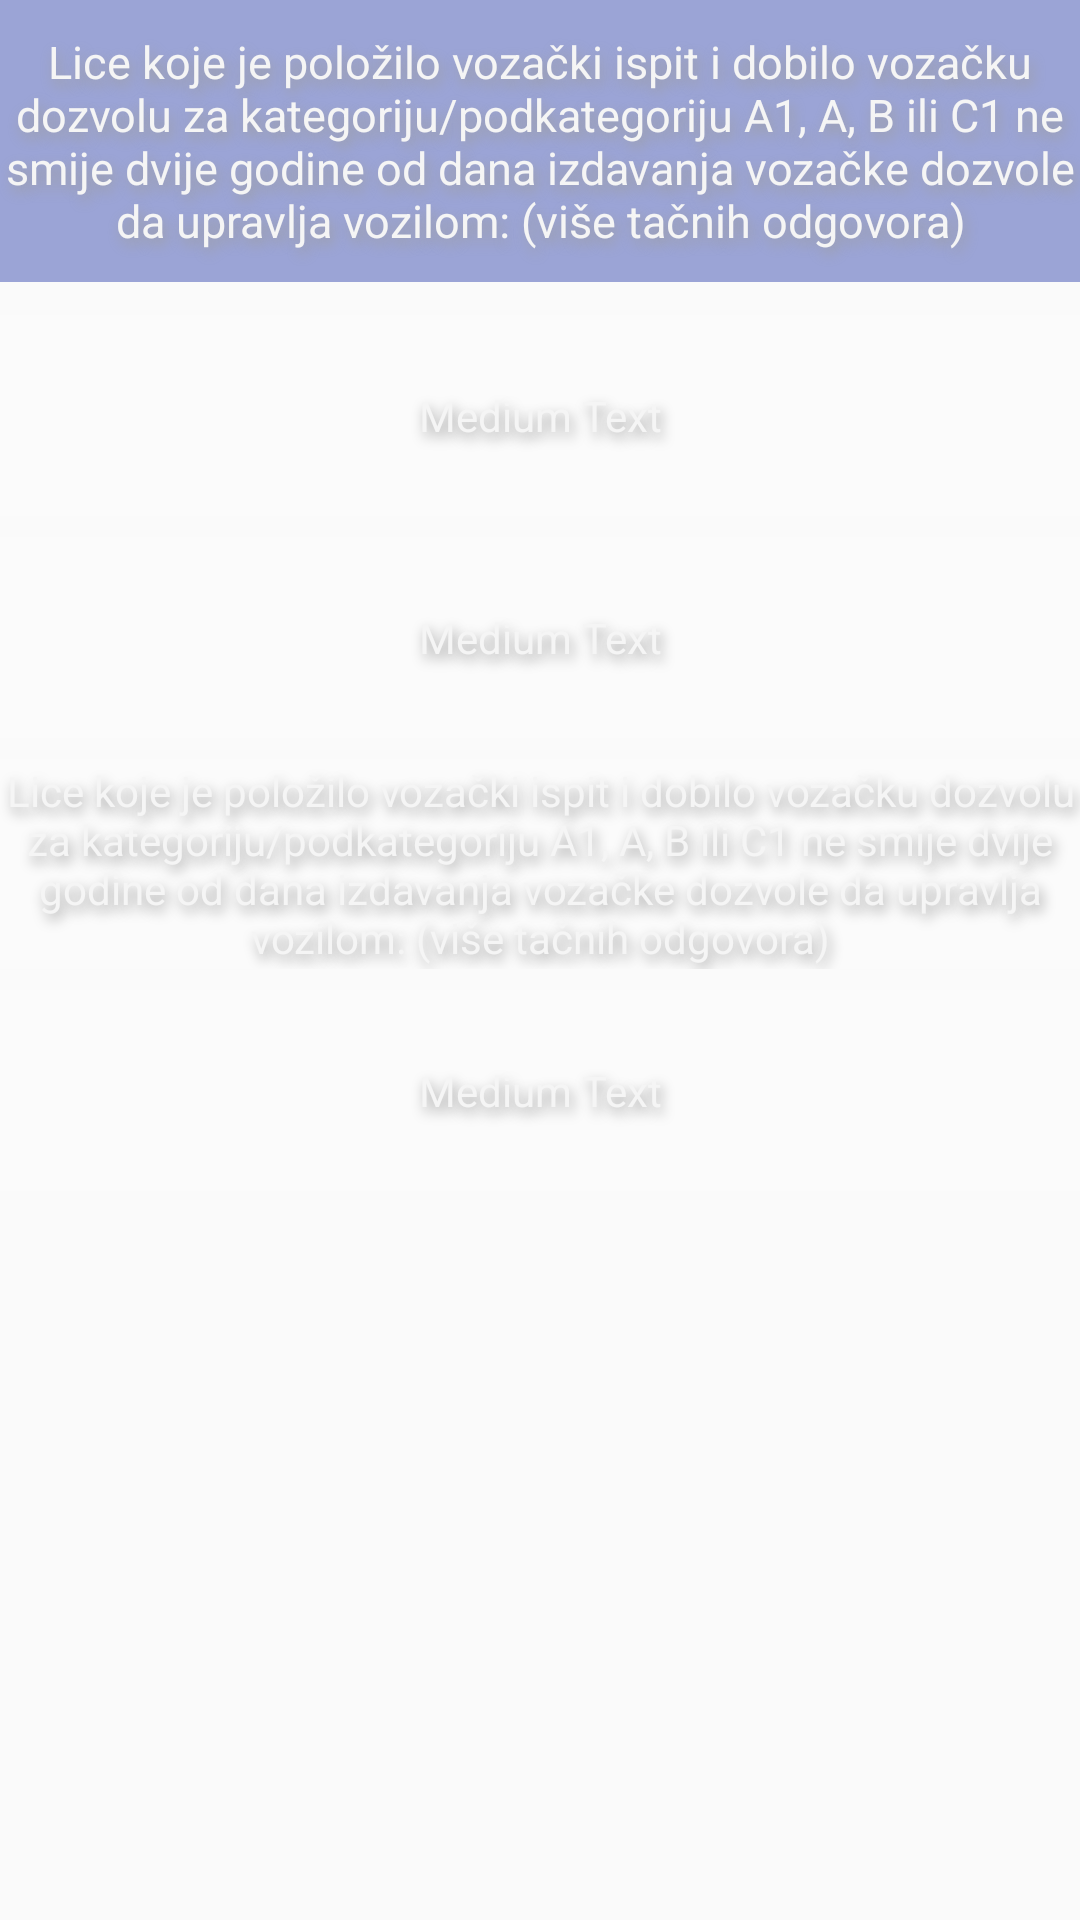

Here is an Android app screen rendered from its layout file. Give the layout XML and the strings, colors and styles it references.
<!-- AndroidManifest.xml: application theme MyMaterialTheme -->
<!-- res/layout/fragment_teorija.xml -->
<?xml version="1.0" encoding="utf-8"?>

<LinearLayout xmlns:android="http://schemas.android.com/apk/res/android"
    android:orientation="vertical"
    android:layout_width="match_parent"
    android:layout_height="match_parent">

    <LinearLayout
        android:orientation="vertical"
        android:layout_width="match_parent"
        android:layout_height="match_parent">

        <RelativeLayout android:layout_width="fill_parent"
            android:layout_height="wrap_content">
            <TextView android:layout_width="match_parent" android:layout_height="wrap_content"
                android:textAppearance="?android:attr/textAppearanceMedium"
                android:text="Lice koje je položilo vozački ispit i dobilo vozačku dozvolu za kategoriju/podkategoriju A1, A, B ili C1 ne smije dvije godine od dana izdavanja vozačke dozvole da upravlja vozilom: (više tačnih odgovora)"
                android:id="@+id/pitanje" android:layout_gravity="center_horizontal"
                android:gravity="center" android:clickable="false"
                android:textSize="15dp"
                android:minHeight="94dp"
                android:background="#803e50b4"
                style="@style/pepiStyle"/>
            <TextView android:layout_width="match_parent" android:layout_height="wrap_content"
                android:textAppearance="?android:attr/textAppearanceMedium" android:text="Medium Text"
                android:id="@+id/odgovor1" android:layout_row="2" android:layout_column="1"
                android:gravity="center" android:clickable="true"
                android:layout_below="@+id/pitanje" android:layout_alignParentLeft="true"
                android:layout_marginTop="11dp"
                android:textSize="14dp"
                android:minHeight="67dp"
                android:background="#26ffffff"
                style="@style/pepiStyle"/>
            <TextView android:layout_width="match_parent" android:layout_height="wrap_content"
                android:textAppearance="?android:attr/textAppearanceMedium" android:text="Medium Text"
                android:id="@+id/odgovor2" android:layout_row="1" android:layout_column="1"
                android:gravity="center" android:clickable="true"
                android:layout_below="@+id/odgovor1" android:layout_alignParentLeft="true"
                android:layout_marginTop="7dp"
                android:textSize="14dp"
                android:minHeight="67dp"
                android:background="#26ffffff"
                style="@style/pepiStyle"/>
            <TextView android:layout_width="match_parent" android:layout_height="70dp"
                android:textAppearance="?android:attr/textAppearanceMedium"
                android:text="Lice koje je položilo vozački ispit i dobilo vozačku dozvolu za kategoriju/podkategoriju A1, A, B ili C1 ne smije dvije godine od dana izdavanja vozačke dozvole da upravlja vozilom: (više tačnih odgovora)"
                android:id="@+id/odgovor3" android:layout_row="0" android:layout_column="1"
                android:gravity="center" android:clickable="true"
                android:layout_below="@+id/odgovor2" android:layout_alignParentLeft="true"
                android:layout_marginTop="7dp"
                android:textSize="14dp"
                android:minHeight="67dp"
                android:background="#26ffffff"
                style="@style/pepiStyle"/>
            <TextView
                android:layout_width="match_parent"
                android:layout_height="wrap_content"
                android:textAppearance="?android:attr/textAppearanceMedium"
                android:text="Medium Text"
                android:gravity="center"
                android:id="@+id/odgovor4" android:layout_below="@+id/odgovor3"
                android:layout_centerHorizontal="true" android:clickable="true"
                android:layout_marginTop="7dp"
                android:minHeight="67dp"
                android:textSize="14dp"
                android:textAlignment="center"
                android:background="#26ffffff"
                style="@style/pepiStyle"/>
        </RelativeLayout>

    </LinearLayout>

</LinearLayout>
<!-- resources referenced by this layout -->
<resources>
  <style name="pepiStyle">
          <item name="android:textColor">#f5f5f5</item>
          <item name="android:shadowColor">#ff9e9e9e</item>
          <item name="android:shadowDx">3</item>
          <item name="android:shadowDy">6</item>
          <item name="android:shadowRadius">10</item>
      </style>
  <style name="MyMaterialTheme" parent="MyMaterialTheme.Base">
  
      </style>
  <style name="MyMaterialTheme.Base" parent="Theme.AppCompat.Light.DarkActionBar">
          <item name="windowNoTitle">true</item>
          <item name="windowActionBar">false</item>
          <item name="colorPrimary">@color/colorPrimary</item>
          <item name="colorPrimaryDark">@color/colorPrimaryDark</item>
          <item name="colorAccent">@color/colorAccent</item>
      </style>
  <!-- not gathered from this repository: default colours our renderer supplied (Android Studio template values) -->
  <color name="colorPrimary">#FF6200EE</color>
  <color name="colorPrimaryDark">#FF3700B3</color>
  <color name="colorAccent">#FF03DAC5</color>
</resources>
